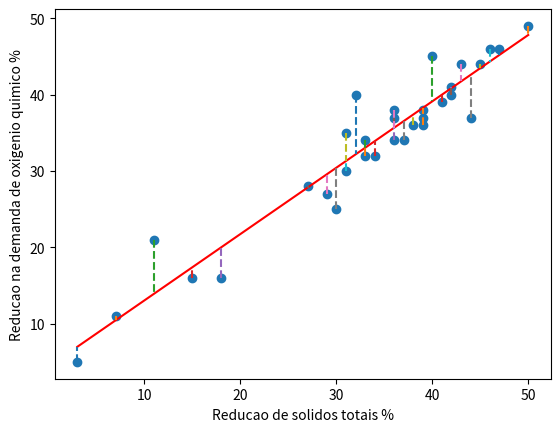

Python code for this plot:
# -*- coding: utf-8 -*-
from math import sqrt
import matplotlib.pyplot as plt

def linear_regression(x: list, y: list) -> tuple:
    '''
    

    Parameters
    ----------
    x : list
        Conjunto de valores para x.
    y : list
        Cojunto de valores para y.

    Returns
    -------
    tuple
        valores de w0 e w1, os coeficientes da função linear que melhor representa o dataset, 
        sendo w1 o coeficiente angular e w0 o intercepto.

    '''
    
    N = len(x)
    
    soma_xy = 0
    soma_x = 0
    soma_y = 0
    soma_x2 = 0
    
    for i in range(N):
        soma_xy += x[i] * y[i]
        soma_x += x[i]
        soma_y += y[i]
        soma_x2 += x[i] ** 2
        
    w1 = (N * soma_xy - soma_x * soma_y) / (N * soma_x2 - soma_x ** 2)
    w0 = (soma_y - w1 * soma_x) / N
    
    return (w1, w0)


def squared_loss(y: list, y_predict: list) -> float:
    N = len(y)
    
    loss = 0
    
    for i in range(N):
        loss += (y[i] - y_predict[i]) ** 2
        
    return loss


def mean_squared_error(y: list, y_predict: list) -> float:
    N = len(y)

    return squared_loss(y, y_predict) / N


def root_mean_squared_error(y: list, y_predict: list) -> float:
    return sqrt(mean_squared_error(y, y_predict))


def main():
    
    x = [3, 7, 11, 15, 18, 27, 29, 30, 31, 31, 32, 33, 33, 34, 36, 36,
         36, 37, 38, 39, 39, 39, 40, 41, 42, 42, 43, 44, 45, 46, 47, 50]

    y = [5, 11, 21, 16, 16, 28, 27, 25, 35, 30, 40, 32, 34, 32, 
         34, 37, 38, 34, 36, 38, 37, 36, 45, 39, 41, 40, 44, 37, 44, 46, 46, 49]
    
    w1, w0 = linear_regression(x, y)
    
    y_predict = [w1 * x[i] + w0 for i in range(len(x))]
   
    
    SE = squared_loss(y, y_predict)
    MSE = mean_squared_error(y, y_predict)
    RMSE = root_mean_squared_error(y, y_predict)
    
    print("Função prevista:\n")
    print(f"Hw(x) = {w1}x + {w0}")
    print(f"w1={w1}\nw0={w0}\n")
    
    print("Prevendo o valor quando há uma redução de 30% de sólidos totais:")
    print("x=30")
    print("y_real=31")
    print(f"y_previsto={w1 * 30 + w0}\n")

    print("Medidas de precisao do modelo")    
    print("Erro quadrado:")
    print(f"SE={SE}\n")
    
    print("Erro quadrado médio:")
    print(f"MSE={MSE}\nß")
    
    print("Raíz do erro quadrado médio: ")
    print(f"RMSE={RMSE}")
    
    plt.scatter(x, y)
    plt.plot(x, y_predict, color="#FF0000")
    
    for i in range(len(x)):
        plt.plot([x[i], x[i]], [y[i], y_predict[i]], linestyle="--")
        
    plt.xlabel("Reducao de solidos totais %")
    plt.ylabel("Reducao na demanda de oxigenio quimico %")
    plt.show()
    
    
    
    
if __name__ == "__main__":
    main()